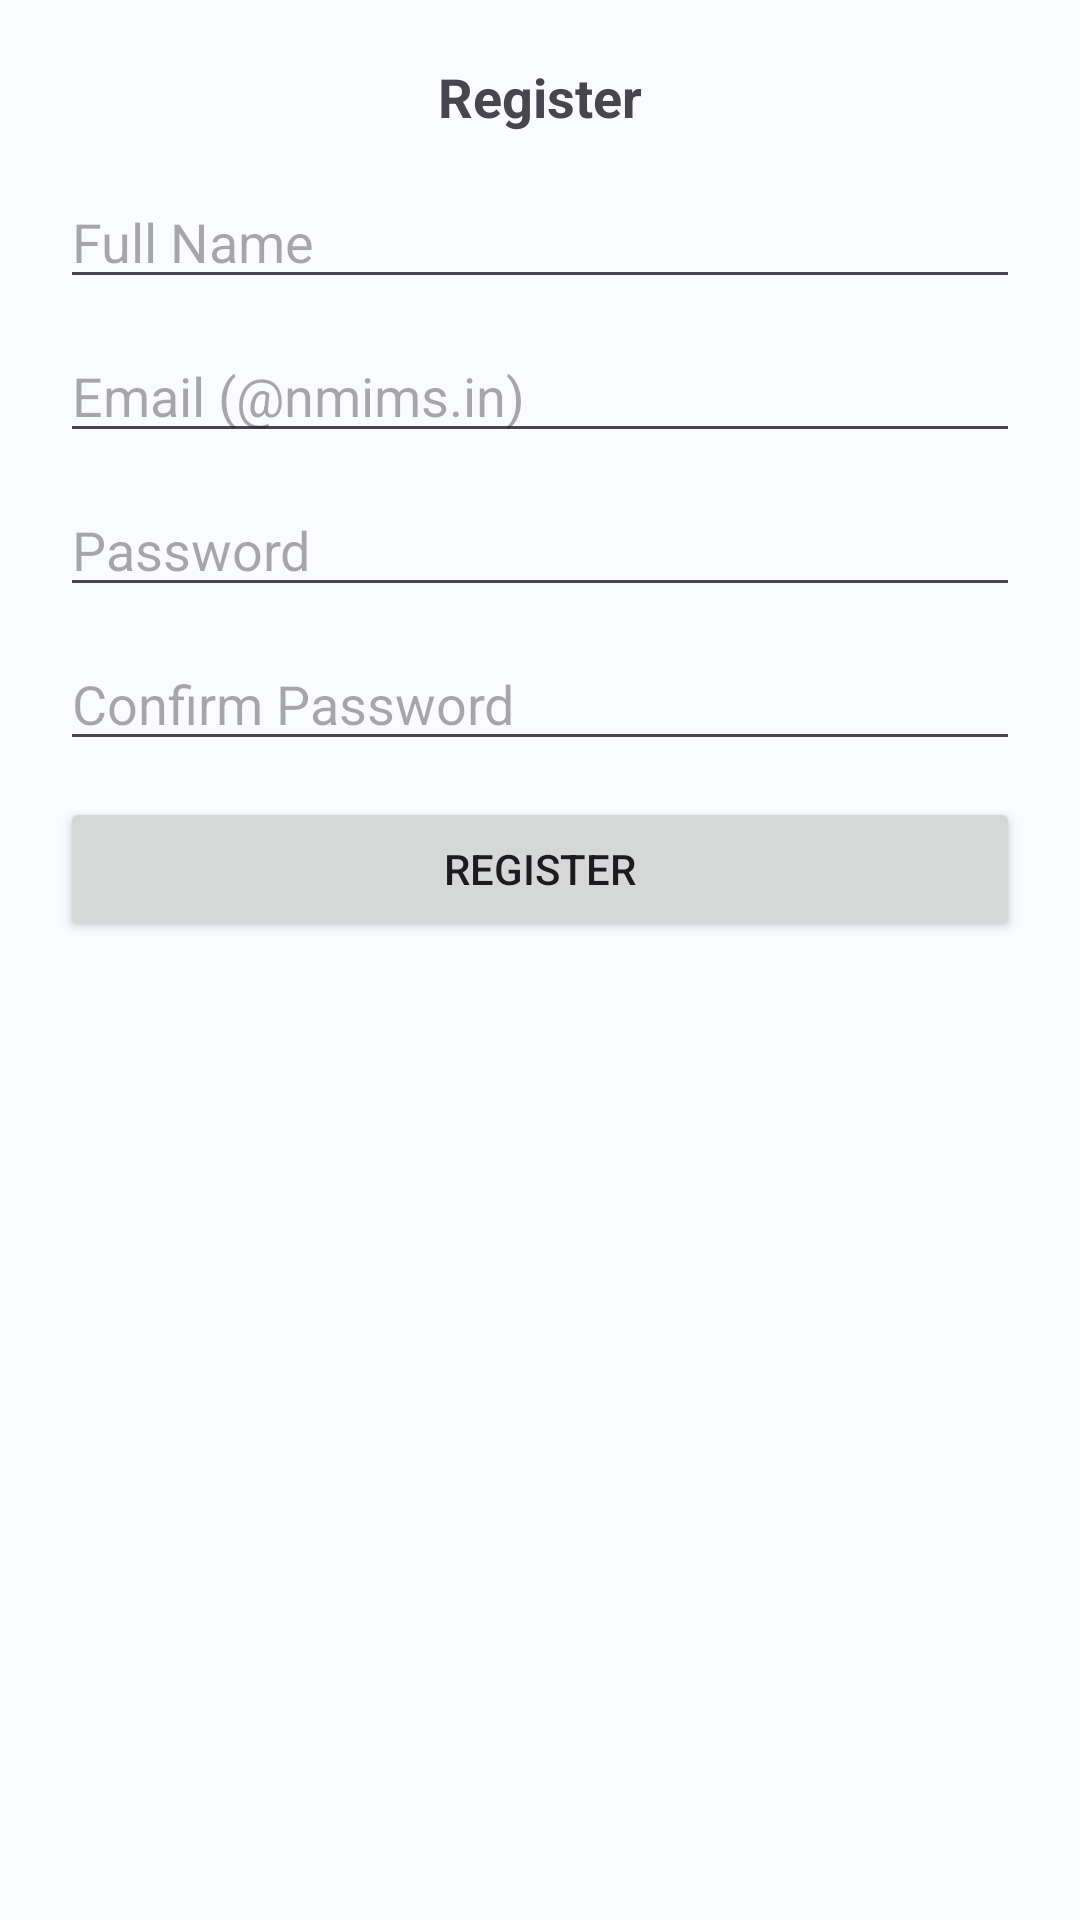

Reconstruct the res/layout file that produces this screen, plus the resources it refers to.
<!-- AndroidManifest.xml: application theme Theme.BookNM -->
<!-- res/layout/activity_register.xml -->
<?xml version="1.0" encoding="utf-8"?>
<RelativeLayout xmlns:android="http://schemas.android.com/apk/res/android"
    android:padding="20dp"
    android:background="#FAFBFF"
    android:layout_width="match_parent"
    android:layout_height="match_parent">

    <TextView
        android:id="@+id/tvRegisterTitle"
        android:text="Register"
        android:textSize="18sp"
        android:textStyle="bold"
        android:layout_centerHorizontal="true"
        android:layout_width="wrap_content"
        android:layout_height="wrap_content"/>

    <EditText
        android:id="@+id/etName"
        android:hint="Full Name"
        android:layout_below="@id/tvRegisterTitle"
        android:layout_marginTop="14dp"
        android:layout_width="match_parent"
        android:layout_height="wrap_content"/>

    <EditText
        android:id="@+id/etEmailReg"
        android:hint="Email (@nmims.in)"
        android:inputType="textEmailAddress"
        android:layout_below="@id/etName"
        android:layout_marginTop="10dp"
        android:layout_width="match_parent"
        android:layout_height="wrap_content"/>

    <EditText
        android:id="@+id/etPasswordReg"
        android:hint="Password"
        android:inputType="textPassword"
        android:layout_below="@id/etEmailReg"
        android:layout_marginTop="10dp"
        android:layout_width="match_parent"
        android:layout_height="wrap_content"/>

    <EditText
        android:id="@+id/etConfirm"
        android:hint="Confirm Password"
        android:inputType="textPassword"
        android:layout_below="@id/etPasswordReg"
        android:layout_marginTop="10dp"
        android:layout_width="match_parent"
        android:layout_height="wrap_content"/>

    <Button
        android:id="@+id/btnRegisterUser"
        android:text="Register"
        android:layout_below="@id/etConfirm"
        android:layout_marginTop="12dp"
        android:layout_width="match_parent"
        android:layout_height="wrap_content"/>
</RelativeLayout>
<!-- resources referenced by this layout -->
<resources>
  <style name="Theme.BookNM" parent="Base.Theme.BookNM" />
  <style name="Base.Theme.BookNM" parent="Theme.Material3.DayNight.NoActionBar">
          
          <item name="colorPrimary">@color/primary</item>
          <item name="colorSecondary">@color/accent</item>
          <item name="android:statusBarColor">@color/primary_dark</item>
          
          
          <item name="android:windowBackground">@color/surface</item>
      </style>
  <color name="primary">#3F51B5</color>
  <color name="accent">#FF4081</color>
  <color name="primary_dark">#303F9F</color>
  <color name="surface">#F5F5F5</color>
</resources>
